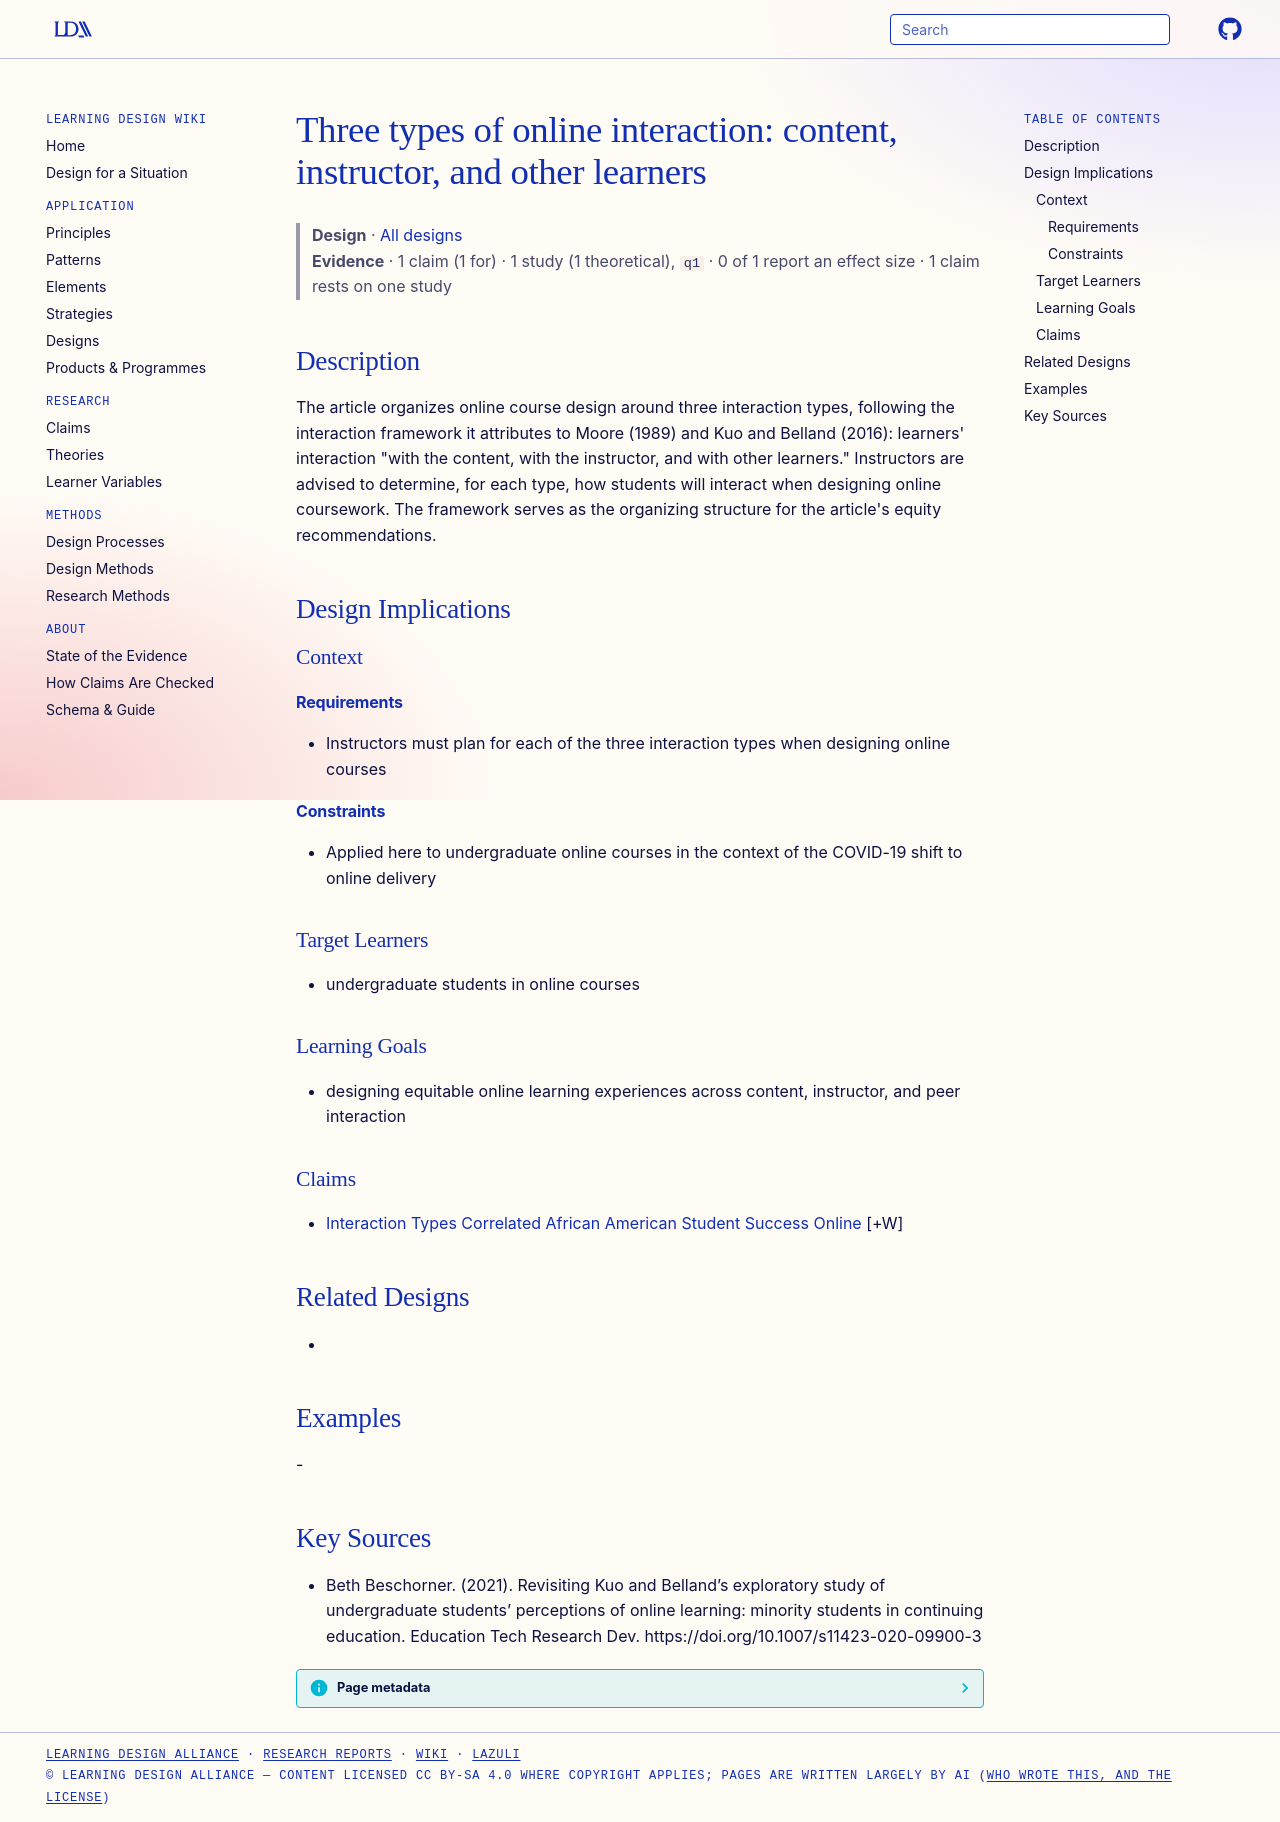

repository: Learning-Design-Alliance/learning-wiki · page: designs/three-types-online-interaction-framework/index.html · generator: mkdocs

---
type: design
id: three-types-online-interaction-framework
title: "Three types of online interaction: content, instructor, and other learners"
description: "The article organizes online course design around three interaction types, following the interaction framework it attributes to Moore (1989) and Kuo and Belland (2016): learners' interaction \"with the content, with th..."
status: review
generated:
  by: "process:settle-candidates"
  at: 2026-10-29
sources:
  - id: beth-beschorner-2021
    resource: "https://doi.org/10.1007/s11423-020-09900-3"
    title: "Beth Beschorner. (2021). Revisiting Kuo and Belland’s exploratory study of undergraduate students’ perceptions of online learning: minority students in continuing education. Education Tech Research Dev. https://doi.org/10.1007/s11423-020-09900-3"
    author: Beth Beschorner
---

# Three types of online interaction: content, instructor, and other learners

> **Design** · [All designs](index.md)
> **Evidence** · 1 claim (1 for) · 1 study (1 theoretical), `q1` · 0 of 1 report an effect size · 1 claim rests on one study

## Description
The article organizes online course design around three interaction types, following the interaction framework it attributes to Moore (1989) and Kuo and Belland (2016): learners' interaction "with the content, with the instructor, and with other learners." Instructors are advised to determine, for each type, how students will interact when designing online coursework. The framework serves as the organizing structure for the article's equity recommendations.

## Design Implications

### Context
#### Requirements
- Instructors must plan for each of the three interaction types when designing online courses
#### Constraints
- Applied here to undergraduate online courses in the context of the COVID-19 shift to online delivery

### Target Learners
- undergraduate students in online courses

### Learning Goals
- designing equitable online learning experiences across content, instructor, and peer interaction

### Claims
- [Interaction Types Correlated African American Student Success Online](../claims/interaction-types-correlated-african-american-student-success-online.md) [+W]

## Related Designs
- 

## Examples
-

## Key Sources
- Beth Beschorner. (2021). Revisiting Kuo and Belland’s exploratory study of undergraduate students’ perceptions of online learning: minority students in continuing education. Education Tech Research Dev. https://doi.org/10.1007/s11423-020-09900-3
